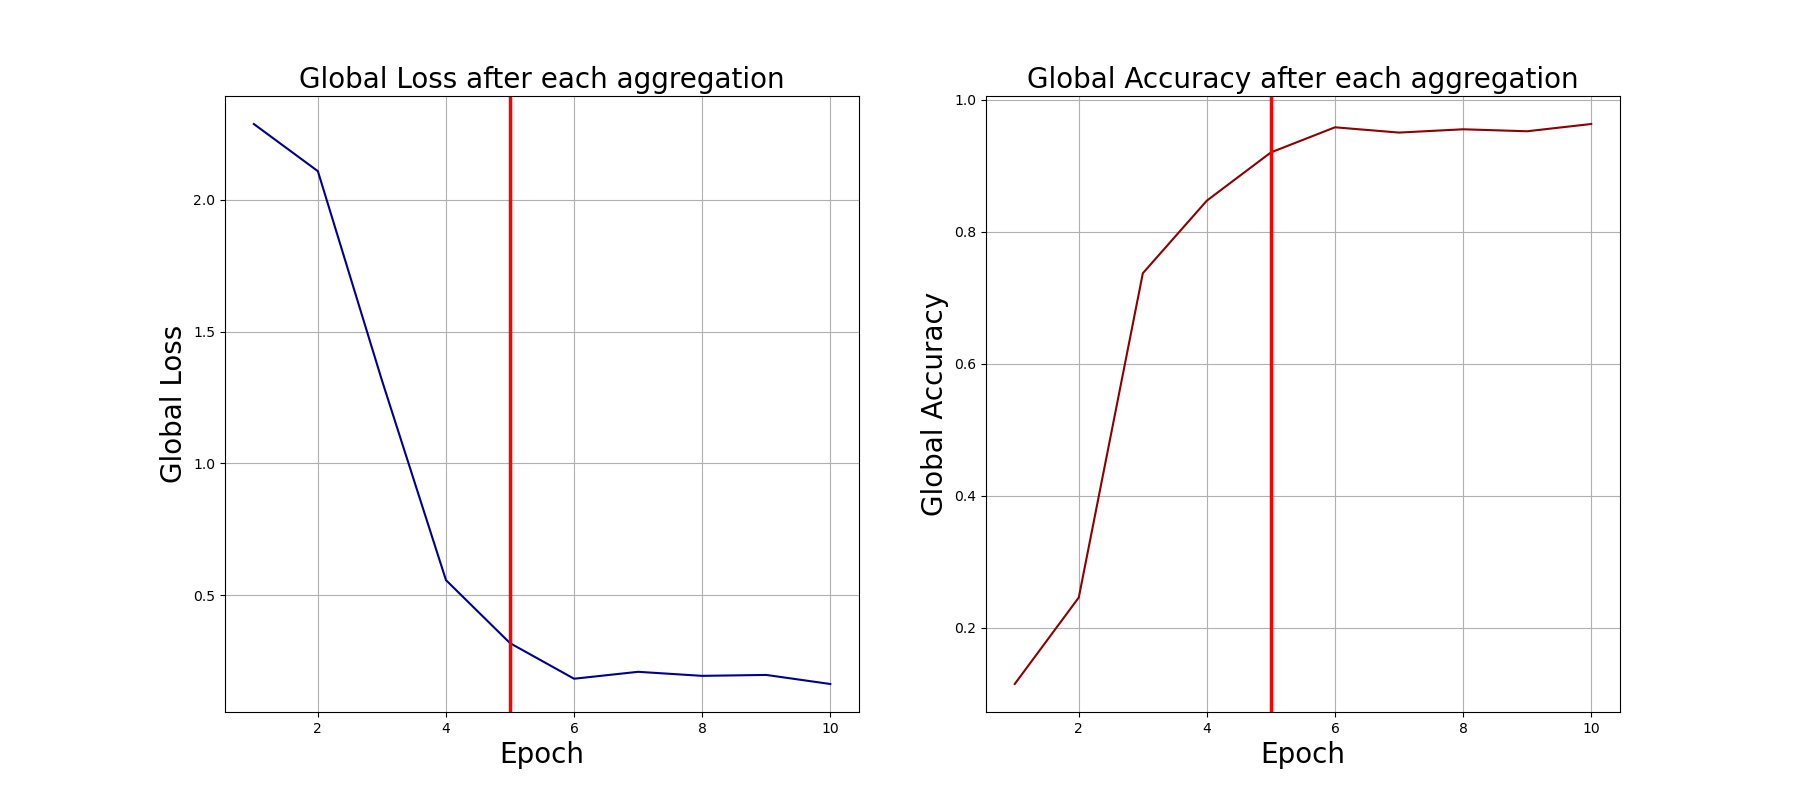

The table this chart was drawn from, first rows:
0, 2.286785364151001, 0.115
1, 2.108, 0.246
2, 1.315, 0.737
3, 0.5575, 0.847
4, 0.3186, 0.92
5, 0.1837, 0.958
6, 0.2099, 0.95
7, 0.1946, 0.955
8, 0.1981, 0.952
9, 0.1637, 0.963
